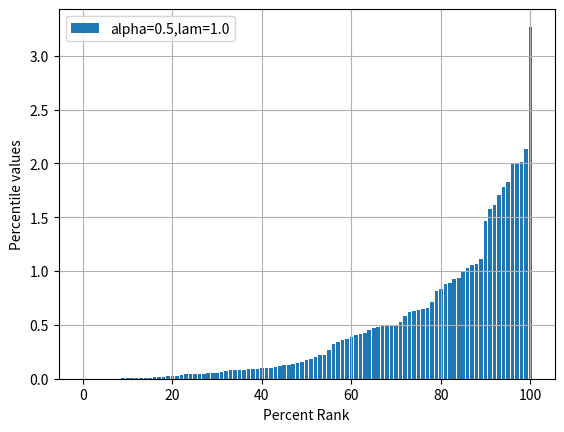
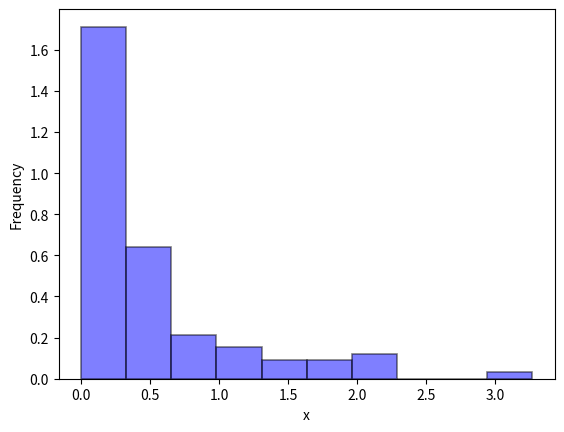
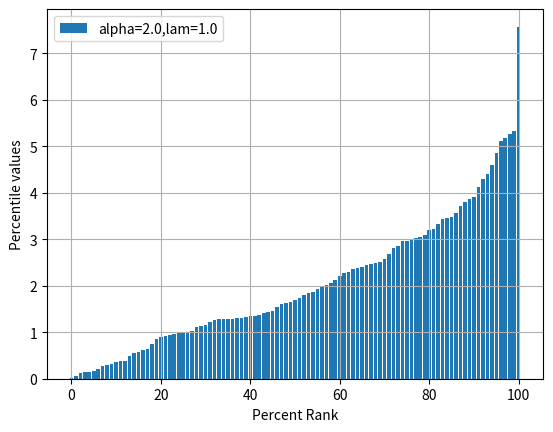
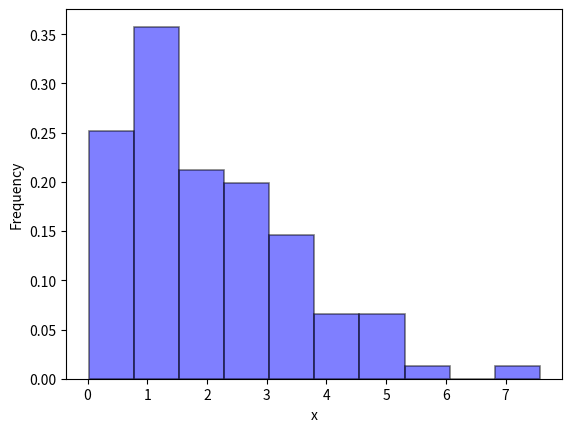
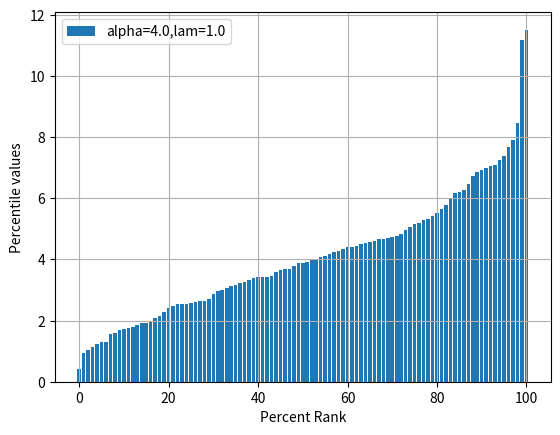
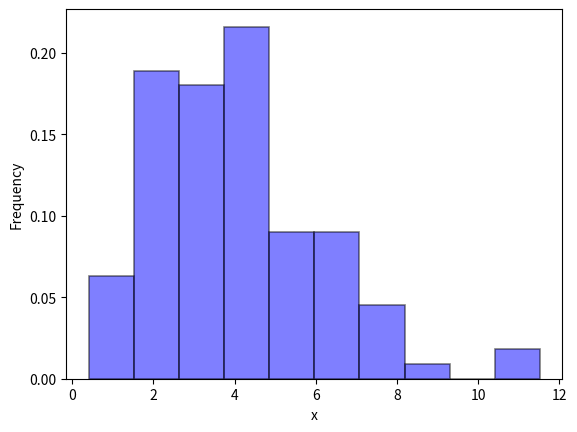
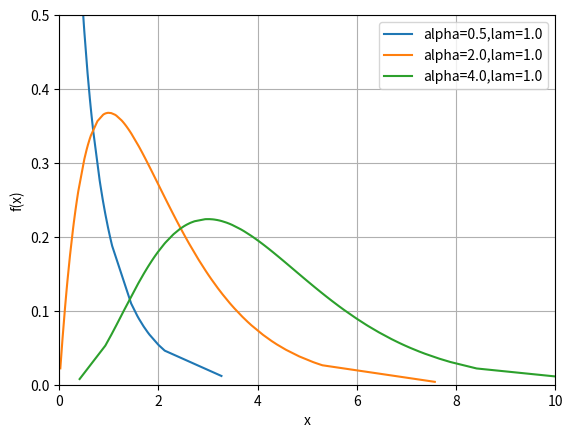
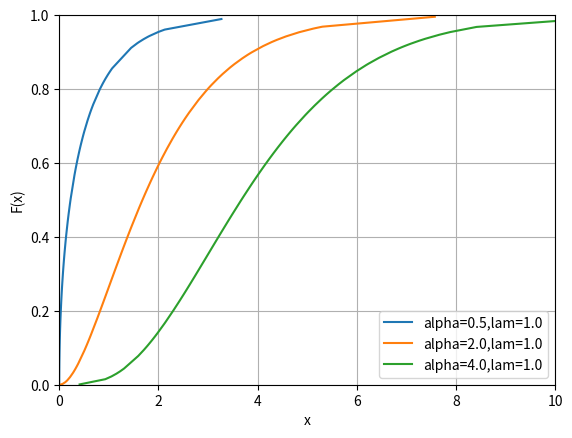

Python code for these plots, in order:
import math
import matplotlib.pyplot as plt
import numpy as np
import random as rand
from scipy import integrate
from scipy import stats
from scipy.stats import gamma


def generate_random_num(alpha, lam, n):
    if alpha <= 0:
        return None

    def algorithm_1():
        X = []
        for i in range(n):
            r1 = rand.random()
            r2 = rand.random()
            r3 = rand.random()
            S1 = math.pow(r1, 1 / alpha)
            S2 = math.pow(r2, 1 / (1 - alpha))
            while S1 + S2 > 1:
                r1 = rand.random()
                r2 = rand.random()
                r3 = rand.random()
                S1 = math.pow(r1, 1 / alpha)
                S2 = math.pow(r2, 1 / (1 - alpha))
            X.append(-(S1 * math.log(r3) / (lam * (S1 + S2))))
        X.sort()
        return X

    def algorithm_2_1():
        X = []
        for i in range(n):
            b = math.exp(1) / (math.exp(1) + alpha)
            res = None
            while res is None:
                r1 = rand.random()
                r2 = rand.random()
                if r1 < b:
                    v = math.pow((r1 / b), (1 / alpha))
                    if r2 <= math.exp(-v):
                        res = v / lam
                else:
                    v = 1 - math.log((1 - r1) / (1 - b))
                    if r2 <= math.pow(v, alpha - 1):
                        res = v / lam
            X.append(res)
        X.sort()
        return X

    def algorithm_2_2():

        def get_exponential_distribution_random(l):
            return -math.log(1 - rand.random()) / l

        X = []
        for i in range(n):
            e1 = get_exponential_distribution_random(1)
            e2 = get_exponential_distribution_random(1)
            while e2 < ((alpha - 1) * (e1 - math.log(e1) - 1)):
                e1 = get_exponential_distribution_random(1)
                e2 = get_exponential_distribution_random(1)
            X.append(alpha * e1 / lam)

        X.sort()
        return X

    # return algorithm_1() if 0 < alpha < 1 else algorithm_2_1()
    return algorithm_1() if 0 < alpha < 1 else algorithm_2_2()


def get_probability_density(X, alpha, lam):
    def get_fx(x):
        return (math.pow(lam, alpha) / math.gamma(alpha)) * math.pow(x, alpha - 1) * math.exp(-x * lam)

    return [get_fx(i) for i in X]


def get_probability_distribution(X, alpha, lam):
    def get_Fx(x):
        return (1 / math.gamma(alpha)) * integrate.quad(lambda t: math.pow(t, alpha - 1) * math.exp(-t), 0, lam * x)[0]

    return [get_Fx(i) for i in X]


def plot_percentiles(X, alpha, lam):
    percentile = np.arange(0, 101, 1)
    score = np.percentile(X, percentile)
    fig, ax = plt.subplots()
    plt.bar(percentile, score, label='alpha={},lam={}'.format(alpha, lam))
    ax.set_xlabel('Percent Rank')
    ax.set_ylabel('Percentile values')
    ax.grid()
    ax.legend()
    plt.show()


def plot_probability_density(X_arr, params):
    fig, ax = plt.subplots()
    for i in range(len(X_arr)):
        x = X_arr[i]
        alpha = params[i]['alpha']
        lam = params[i]['lam']
        prob_density = get_probability_density(x, alpha, lam)
        ax.plot(x, prob_density, label='alpha={},lam={}'.format(alpha, lam))
    ax.set_xlabel('x')
    ax.set_ylabel('f(x)')
    plt.ylim(0.0, 0.5)
    plt.xlim(0, 10)
    ax.grid()
    ax.legend()
    plt.show()


def plot_probability_distribution(X_arr, params):
    fig, ax = plt.subplots()
    for i in range(len(X_arr)):
        x = X_arr[i]
        alpha = params[i]['alpha']
        lam = params[i]['lam']
        prob_distr = get_probability_distribution(x, alpha, lam)
        ax.plot(x, prob_distr, label='alpha={},lam={}'.format(alpha, lam))
    ax.set_xlabel('x')
    ax.set_ylabel('F(x)')
    plt.ylim(0.0, 1.0)
    plt.xlim(0, 10)
    ax.grid()
    ax.legend()
    plt.show()


def plot_histogram(X):
    fig, ax = plt.subplots()
    plt.hist(X, density=True, alpha=0.5, facecolor='blue', edgecolor='black', linewidth=1.2)
    ax.set_xlabel('x')
    ax.set_ylabel('Frequency')
    plt.show()


# THEORETICAL CHARACTERISTICS
# MX
def get_expected_value(alpha, lam):
    return alpha / lam


# Mode
def get_mode(alpha, lam):
    return (alpha - 1) / lam if alpha >= 1 else None


# DX
def get_variance(alpha, lam):
    return alpha / lam ** 2


# Asymmetry
def get_skewness(alpha):
    return 2 / math.sqrt(alpha)


# Excess
def get_kurtosis(alpha):
    return 6 / alpha


# STATISTICAL CHARACTERISTICS
# Mode statistical
def get_mode_statistical(X, alpha, lam):
    fx_arr = get_probability_density(X, alpha, lam)
    index_of_max = np.argmax(fx_arr)
    return X[index_of_max]


def get_median(X):
    return np.median(X)


def get_range(X):
    return max(X) - min(X)


# выборочная несмещенная дисперсия
def get_s2(arr, mean):
    sum = 0
    for x in arr:
        sum += (x - mean) ** 2
    return sum / (len(arr) - 1), sum / len(arr)


def get_mean(arr):
    sum = 0
    for x in arr:
        sum += x
    return sum / len(arr)


def get_mx(X, alpha, lam):
    min_val = min(X)
    max_val = max(X)
    return (math.pow(lam, alpha) / math.gamma(alpha)) * \
           integrate.quad(lambda x: math.pow(x, alpha - 1) * math.exp(-lam * x) * x, min_val, max_val)[0]


def get_dx(X, alpha, lam):
    min_val = min(X)
    max_val = max(X)
    mx = (math.pow(lam, alpha) / math.gamma(alpha)) * \
         integrate.quad(lambda x: math.pow(x, alpha - 1) * math.exp(-lam * x) * x, min_val, max_val)[0]
    mx2 = (math.pow(lam, alpha) / math.gamma(alpha)) * \
          integrate.quad(lambda x: math.pow(x, alpha - 1) * math.exp(-lam * x) * x ** 2, min_val, max_val)[0]
    return mx2 - mx ** 2


# INTERVAL CHARACTERISTICS
def get_interval_expected_value(mean, b, n, Dx):
    eps_b = math.sqrt(Dx / n) / (stats.norm.cdf((1 + b) / 2))
    return mean - eps_b, mean + eps_b


def get_interval_variance(Dx, b, n):
    eps_b = math.sqrt(2 / (n - 1)) * Dx / (stats.norm.cdf((1 + b) / 2))
    return Dx - eps_b, Dx + eps_b


# точная интервальная оценка
def get_interval_expected_value_2(mean, b, n, s2):
    t_val = stats.t.interval(b, n - 1)[1]
    return mean - t_val * math.sqrt(s2 / n), mean + t_val * math.sqrt(s2 / n)


def get_interval_variance_2(b, n, s2):
    chi2 = stats.chi2.interval(b, n - 1)
    return (n - 1) * s2 / chi2[1], (n - 1) * s2 / chi2[0]


def get_gamma(N, alpha, lam):
    res = gamma.rvs(alpha, size=N, scale=1 / lam)
    res.sort()
    return res


if __name__ == '__main__':

    # params = [
    #     {
    #         "alpha": 4.0,
    #         "lam": 3.0
    #     },
    #     {
    #         "alpha": 4.0,
    #         "lam": 1.5
    #     },
    #     {
    #         "alpha": 4.0,
    #         "lam": 1.0
    #     },
    # ]
    # params = [
    #     {
    #         "alpha": 0.3,
    #         "lam": 1.2
    #     },
    #     {
    #         "alpha": 0.5,
    #         "lam": 1.2
    #     },
    #     {
    #         "alpha": 0.9,
    #         "lam": 1.2
    #     },
    # ]

    params = [
        {
            "alpha": 0.5,
            "lam": 1.0
        },
        {
            "alpha": 2.0,
            "lam": 1.0
        },
        {
            "alpha": 4.0,
            "lam": 1.0
        },
    ]

    # params = [
    #     {
    #         "alpha": 1.0,
    #         "lam": 1.0
    #     },
    #     {
    #         "alpha": 1.5,
    #         "lam": 1.0
    #     },
    #     {
    #         "alpha": 2.5,
    #         "lam": 1.0
    #     },
    #     {
    #         "alpha": 3.5,
    #         "lam": 1.0
    #     },
    #     {
    #         "alpha": 4.5,
    #         "lam": 1.0
    #     },
    # ]
    N = 100
    # N = 10000
    # N = 100000

    rand_num_arr = []
    b = 0.95
    i = 1

    for p in params:
        alpha = p['alpha']
        lam = p['lam']
        rand_nums = generate_random_num(alpha, lam, N)
        rand_num_arr.append(rand_nums)
        plot_percentiles(rand_nums, alpha, lam)
        plot_histogram(rand_nums)
        print('-----------------------------------------------------------------------')
        print('Набор данных #{}: alpha={}, lambda={}'.format(i, alpha, lam))
        print('-----------------------------------------------------------------------')
        print('ТЕОРЕТИЧЕСКИЕ ХАРАКТЕРИСТИКИ:')
        mx = get_expected_value(alpha, lam)
        dx = get_variance(alpha, lam)
        print('Математическое ожидание: {}'.format(mx))
        print('Математическое ожидание (по общей формуле): {}'.format(get_mx(rand_nums, alpha, lam)))
        print('Дисперсия: {}'.format(dx))
        print('Стандартное отклонение: {}'.format(math.sqrt(dx)))
        print('Дисперсия (по общей формуле): {}'.format(get_dx(rand_nums, alpha, lam)))
        if alpha >= 1:
            print('Мода: {}'.format(get_mode(alpha, lam)))
        print('Асимметрия: {}'.format(get_skewness(alpha)))
        print('Эксцесс: {}'.format(get_kurtosis(alpha)))
        print('-----------------------------------------------------------------------')
        print('СТАТИСТИЧЕСКИЕ ХАРАКТЕРИСТИКИ:')
        mean = np.mean(rand_nums)
        s2, s_default = get_s2(rand_nums, mean)
        print('Выборочное среднее: {}'.format(mean))
        print('Выборочная дисперсия: {}'.format(s_default))
        print('Выборочное стандартное отклонение: {}'.format(math.sqrt(s_default)))
        print('Несмещенная выборочная дисперсия: {}'.format(s2))
        print('Несмещенное выборочное стандартное отклонение: {}'.format(math.sqrt(s2)))
        print('Размах вариации: {}'.format(get_range(rand_nums)))
        if alpha >= 1:
            print('Мода: {}'.format(get_mode_statistical(rand_nums, alpha, lam)))
        print('Медиана: {}'.format(get_median(rand_nums)))
        print('-----------------------------------------------------------------------')
        print('ИНТЕРВАЛЬНЫЕ ОЦЕНКИ:')
        mx_interval = get_interval_expected_value_2(mean, b, len(rand_nums), s2)
        dx_interval = get_interval_variance_2(b, len(rand_nums), s2)
        print('Интервальная оценка мат. ожидания: \n{} <= MX <= {}'.format(mx_interval[0], mx_interval[1]))
        print('Интервальная оценка дисперсии: \n{} <= DX <= {}'.format(dx_interval[0], dx_interval[1]))
        print('-----------------------------------------------------------------------')
        i += 1

    plot_probability_density(rand_num_arr, params)
    plot_probability_distribution(rand_num_arr, params)
